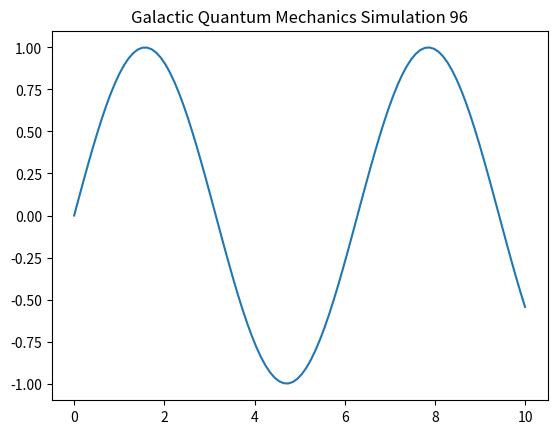

Python code for this plot:
import numpy as np
import matplotlib.pyplot as plt

def run_simulation():
    t = np.linspace(0, 10, 100)
    y = np.sin(t)
    plt.plot(t, y)
    plt.title("Galactic Quantum Mechanics Simulation 96")
    plt.show()

if __name__ == "__main__":
    run_simulation()
